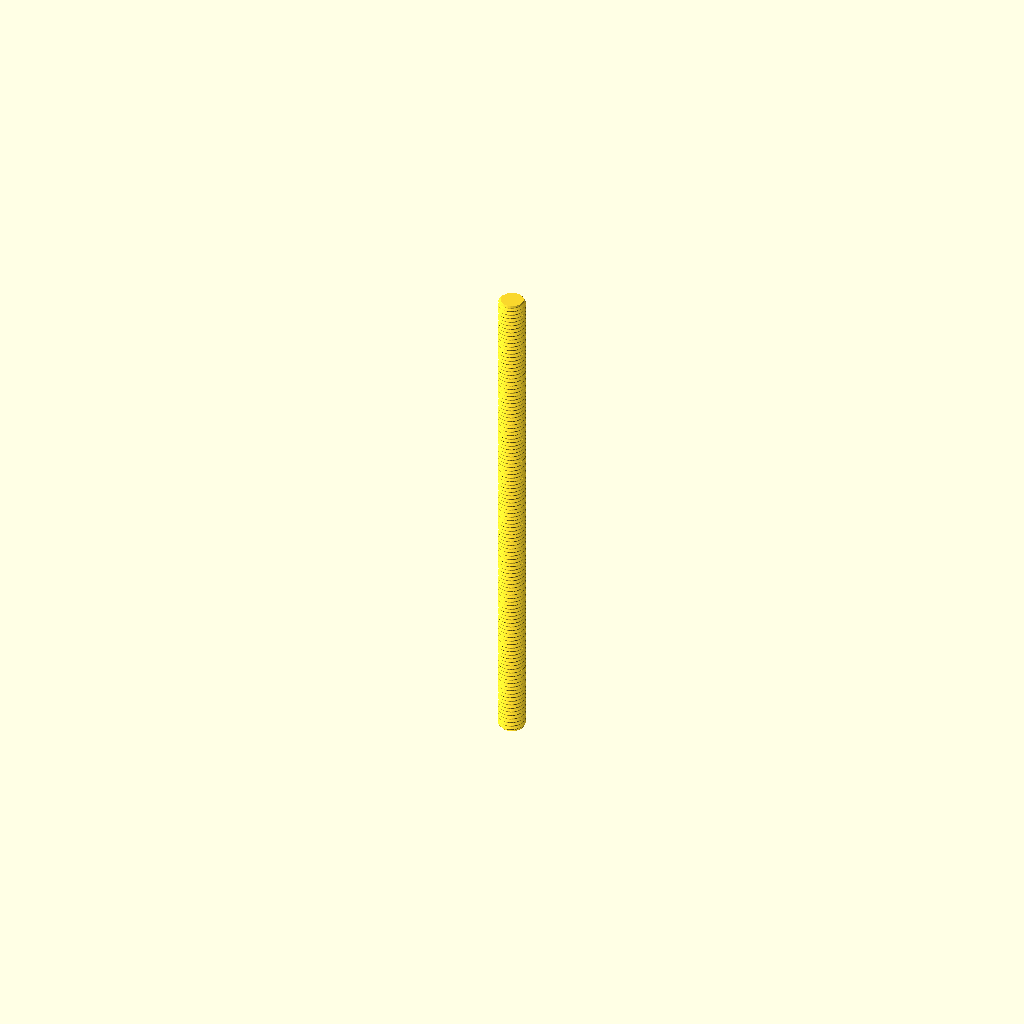
Cell 1 — every parameter at its default value.
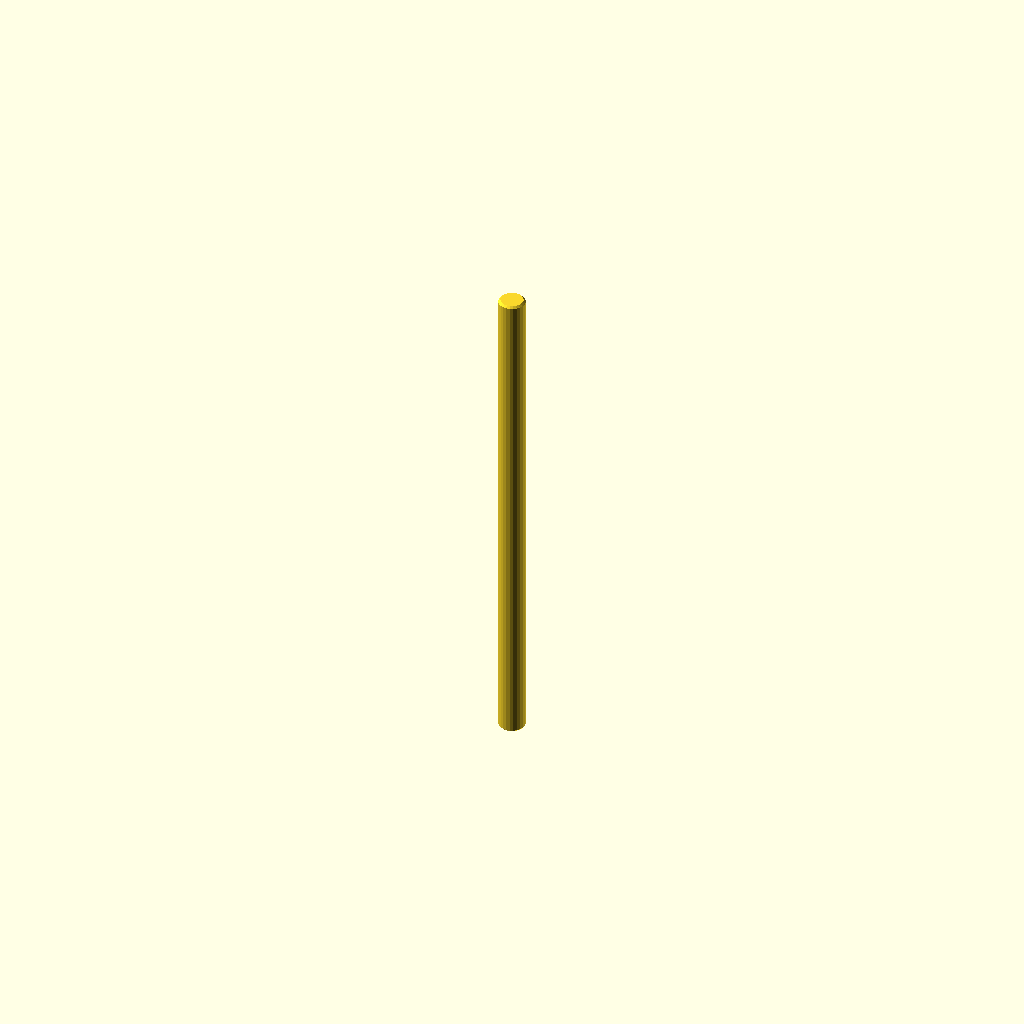
Cell 2 — display set to true, the other parameters unchanged.
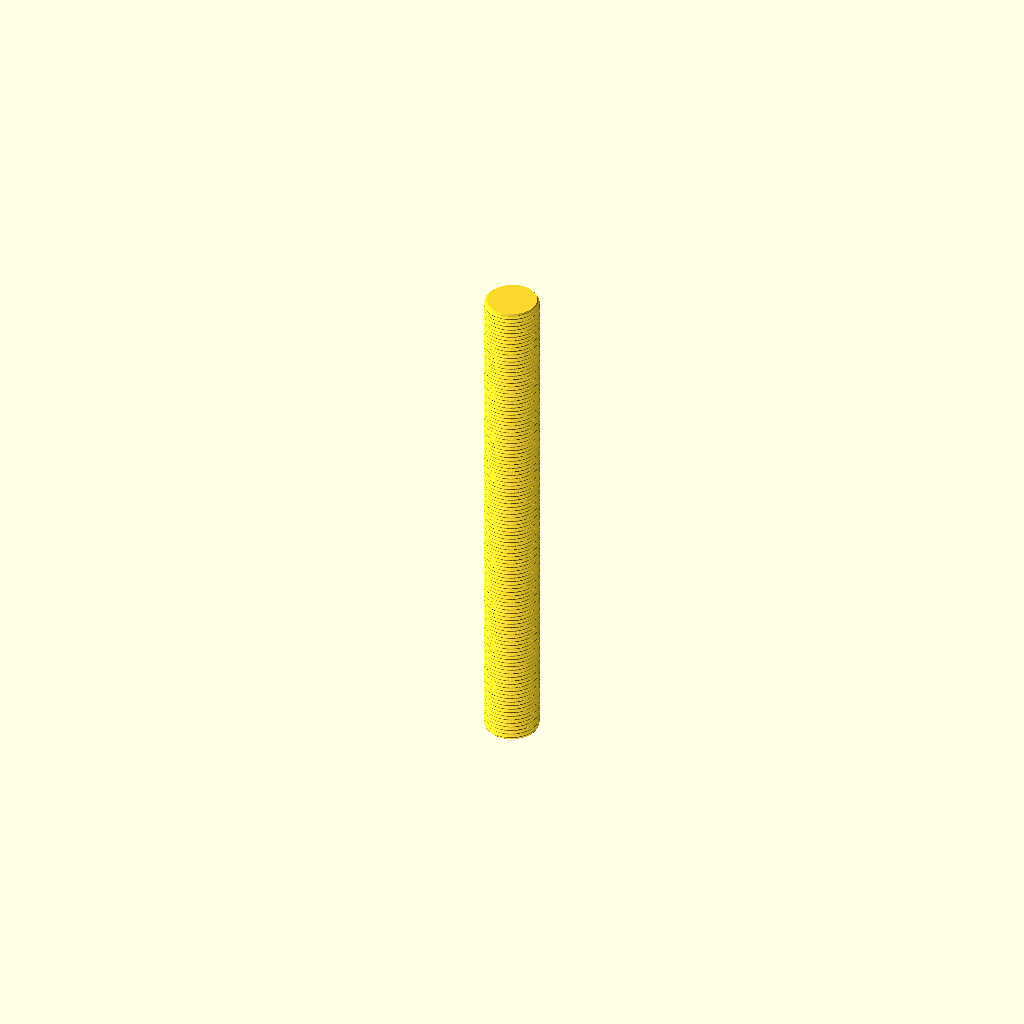
Cell 3: diameter = 16 (everything else at default).
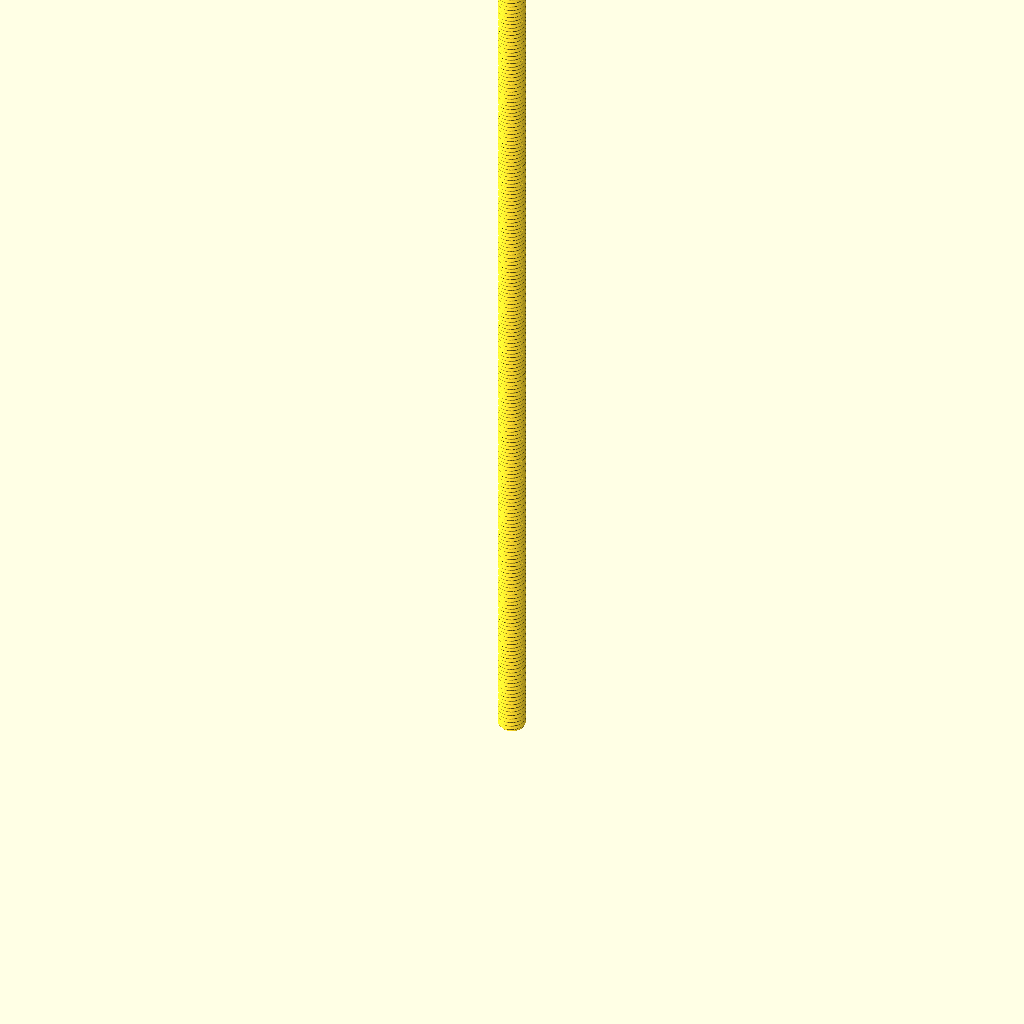
Cell 4: length = 300 (everything else at default).
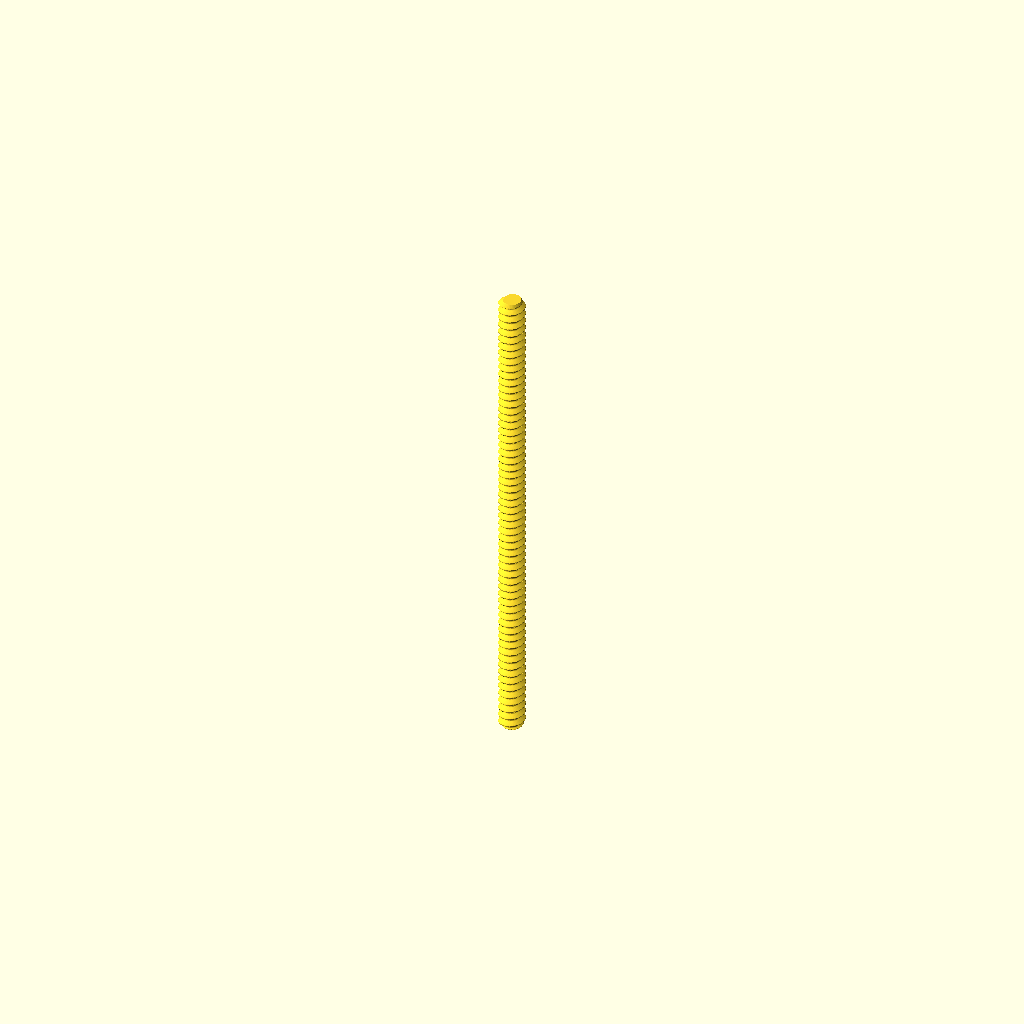
Cell 5: pitch = 2.5 (everything else at default).
One fixed orthographic camera (rotation 55°, 0°, 25°; colour scheme Cornfield) for every cell.
The OpenSCAD source (parts/hardware_threaded_rod_m8_150_mm_length/3dpr.scad):
// Generated from working.yaml; units mm; length is end-to-end.
// Nominal metric fully threaded rod, cut to catalogue length
diameter = 8.0;
length = 150.0;
pitch = 1.25;
chamfer = pitch/2;
display = false;
segments = display ? 24 : 48;
steps = display ? 2 : ceil(length/pitch*16);
function depth(phase) = let(q=abs(phase-floor(phase+0.5)), h=sqrt(3)/2*pitch, r=h/6)
    q <= 3/8 ? max(0,(q-1/16)*pitch*sqrt(3)) :
    17*h/24-r+sqrt(max(0,r*r-pow((0.5-q)*pitch,2)));
epsilon = max(0.000001,length*0.0000002);
zs = concat([0],
    [for(i=[1:steps-1]) let(z=i*length/steps) if(z>epsilon && z<chamfer-epsilon) z],
    [chamfer],
    [for(i=[1:steps-1]) let(z=i*length/steps) if(z>chamfer+epsilon && z<length-chamfer-epsilon) z],
    [length-chamfer],
    [for(i=[1:steps-1]) let(z=i*length/steps) if(z>length-chamfer+epsilon && z<length-epsilon) z],
    [length]);
nr = len(zs);
points = concat([for (z=zs) for (j=[0:segments-1])
    let(a=j*360/segments, r=min(diameter/2-(display ? 0 : depth(z/pitch-j/segments)),diameter/2-chamfer+min(z,length-z)))
    [r*cos(a),r*sin(a),z]], [[0,0,0],[0,0,length]]);
// OpenSCAD polyhedron face winding is clockwise when viewed from outside.
faces = concat(
    [for(i=[0:nr-2]) for(j=[0:segments-1]) let(a=i*segments+j,b=i*segments+(j+1)%segments) [a,b+segments,b]],
    [for(i=[0:nr-2]) for(j=[0:segments-1]) let(a=i*segments+j,b=i*segments+(j+1)%segments) [a,a+segments,b+segments]],
    [for(j=[0:segments-1]) [nr*segments,j,(j+1)%segments]],
    [for(j=[0:segments-1]) [nr*segments+1,(nr-1)*segments+(j+1)%segments,(nr-1)*segments+j]]);
polyhedron(points,faces,convexity=10);
Customizer parameters (derived from the source; name, type, default, range or options):
diameter: number, default 8
length: number, default 150
pitch: number, default 1.25
display: bool, default false
